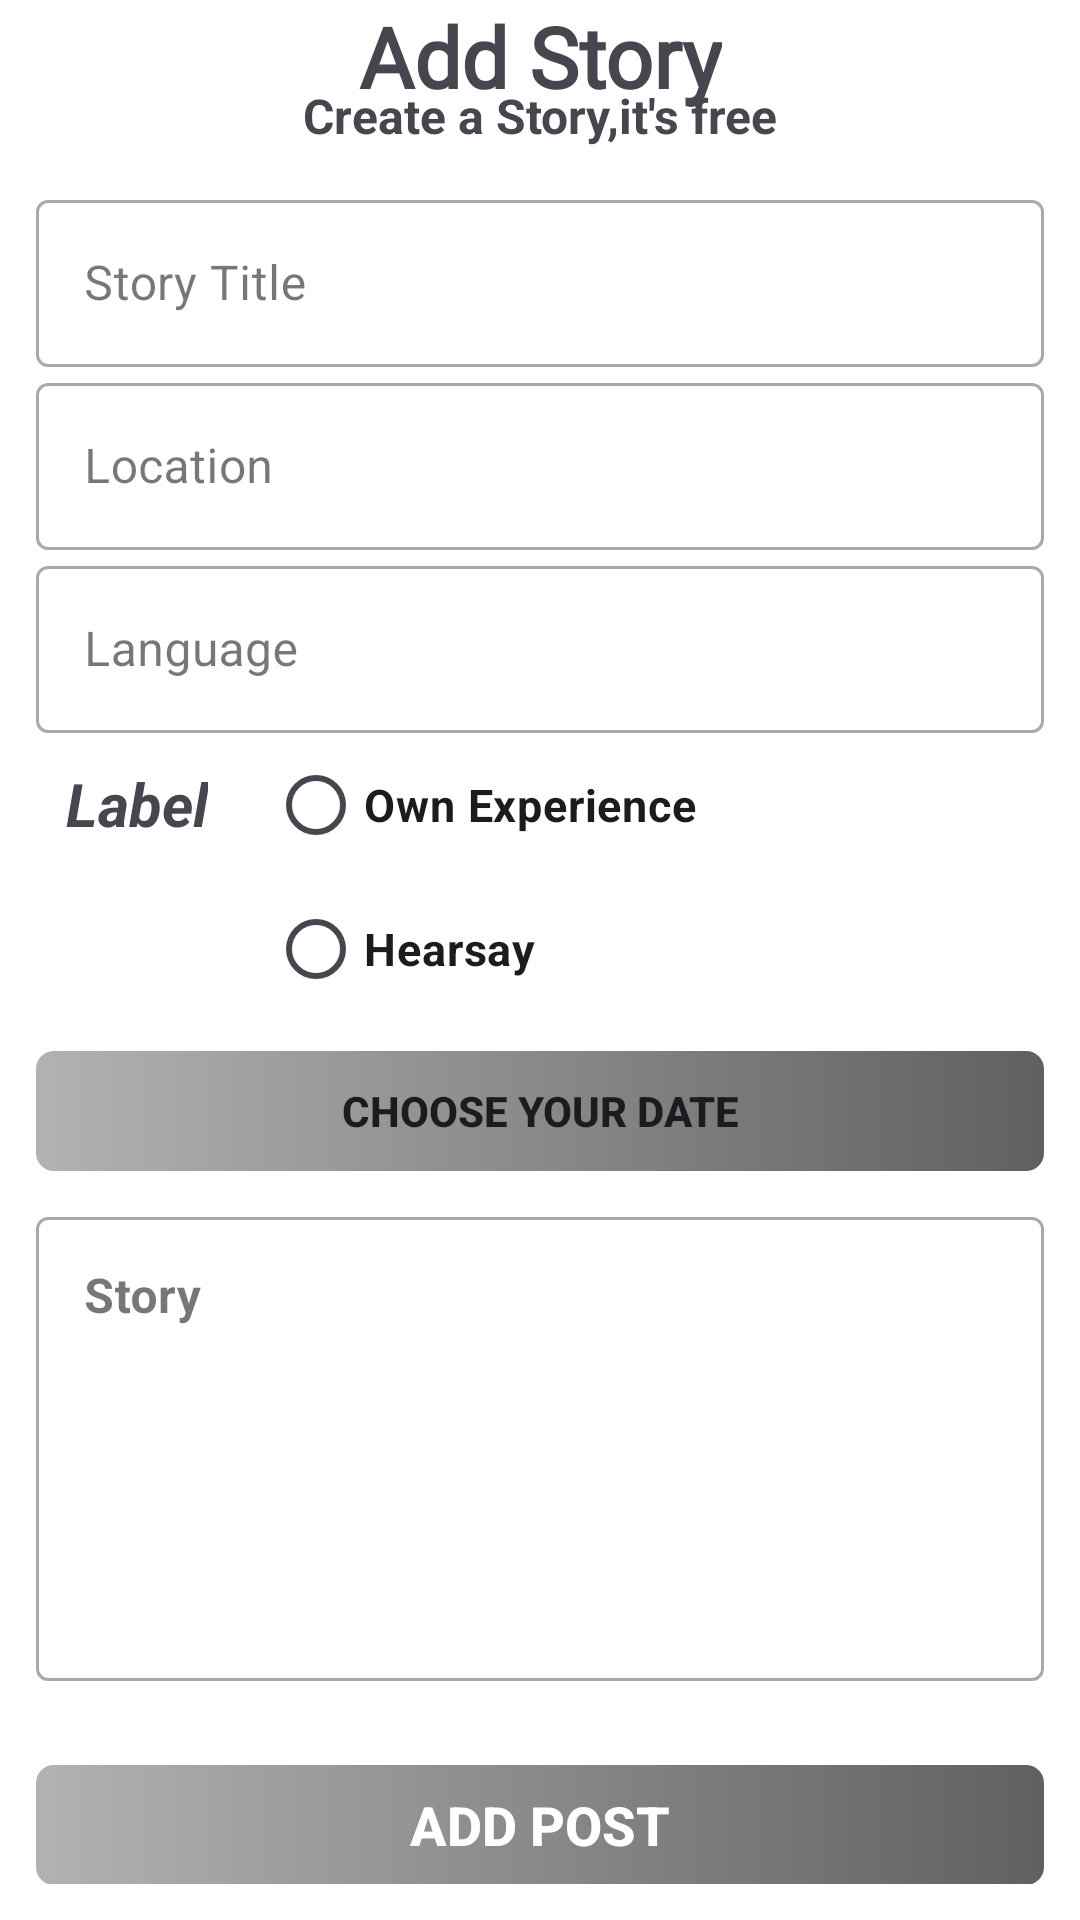

Android layout source for this screen:
<!-- AndroidManifest.xml: application theme Theme.DreamStory -->
<!-- res/layout/activity_add_post.xml -->
<?xml version="1.0" encoding="utf-8"?>
<androidx.constraintlayout.widget.ConstraintLayout xmlns:android="http://schemas.android.com/apk/res/android"
    xmlns:app="http://schemas.android.com/apk/res-auto"
    xmlns:tools="http://schemas.android.com/tools"
    android:id="@+id/main"
    android:layout_width="match_parent"
    android:layout_height="match_parent"
    android:background="#fff"
    tools:context=".ui.AddPostActivity">

    <ImageView
        android:id="@+id/backPage"
        android:layout_width="wrap_content"
        android:layout_height="wrap_content"
        android:layout_marginStart="25dp"
        android:layout_marginTop="25dp"
        android:background="@android:color/transparent"
        android:padding="8dp"
        android:src="@drawable/arrow_back"
        app:layout_constraintStart_toStartOf="parent"
        app:layout_constraintTop_toTopOf="parent" />

    <TextView
        android:id="@+id/textView"
        android:layout_width="wrap_content"
        android:layout_height="wrap_content"

        android:fontFamily="@font/bungee"
        android:gravity="center"
        android:text="Add Story"
        android:textSize="28sp"
        android:textStyle="bold"
        app:layout_constraintEnd_toEndOf="parent"
        app:layout_constraintStart_toStartOf="parent"
        app:layout_constraintTop_toTopOf="parent" />

    <TextView
        android:id="@+id/textView2"
        android:layout_width="wrap_content"
        android:layout_height="wrap_content"
        android:gravity="center"
        android:text="Create a Story,it's free"
        android:textSize="16sp"
        android:layout_marginTop="-10dp"
        android:textStyle="bold"
        app:layout_constraintEnd_toEndOf="parent"
        app:layout_constraintStart_toStartOf="parent"
        app:layout_constraintTop_toBottomOf="@+id/textView" />

    <ScrollView
        android:layout_width="match_parent"
        android:layout_height="0dp"
        android:padding="12dp"
        app:layout_constraintBottom_toBottomOf="parent"
        app:layout_constraintEnd_toEndOf="parent"
        app:layout_constraintStart_toStartOf="parent"
        app:layout_constraintTop_toBottomOf="@+id/textView2">

        <TableLayout
            android:layout_width="match_parent"
            android:layout_height="wrap_content"
            android:stretchColumns="1">

            <com.google.android.material.textfield.TextInputLayout
                android:id="@+id/storyTitle"
                style="@style/Widget.MaterialComponents.TextInputLayout.OutlinedBox"
                android:layout_width="match_parent"
                android:layout_height="wrap_content"
                android:hint="Story Title">

                <com.google.android.material.textfield.TextInputEditText
                    android:id="@+id/title"
                    android:layout_width="match_parent"
                    android:layout_height="wrap_content" />
            </com.google.android.material.textfield.TextInputLayout>

            <com.google.android.material.textfield.TextInputLayout
                android:id="@+id/location"
                style="@style/Widget.MaterialComponents.TextInputLayout.OutlinedBox"
                android:layout_width="match_parent"
                android:layout_height="wrap_content"
                android:hint="Location">

                <com.google.android.material.textfield.TextInputEditText
                    android:id="@+id/storyLocation"
                    android:layout_width="match_parent"
                    android:layout_height="wrap_content" />
            </com.google.android.material.textfield.TextInputLayout>

            <com.google.android.material.textfield.TextInputLayout
                android:id="@+id/language"
                style="@style/Widget.MaterialComponents.TextInputLayout.OutlinedBox"
                android:layout_width="match_parent"
                android:layout_height="wrap_content"
                android:hint="Language">

                <com.google.android.material.textfield.TextInputEditText
                    android:id="@+id/storyLanguage"
                    android:layout_width="match_parent"
                    android:layout_height="wrap_content" />
            </com.google.android.material.textfield.TextInputLayout>

            <LinearLayout
                android:layout_width="match_parent"
                android:layout_height="wrap_content"
                android:orientation="horizontal">

                <TextView
                    android:layout_width="wrap_content"
                    android:layout_height="wrap_content"
                    android:layout_margin="10dp"
                    android:gravity="start"
                    android:text="Label"
                    android:textSize="20sp"
                    android:textStyle="bold|italic" />

                <RadioGroup
                    android:id="@+id/LabelRadioGroup"
                    android:layout_width="wrap_content"
                    android:layout_height="wrap_content"
                    android:layout_gravity="center"
                    android:layout_marginStart="10dp"
                    android:layout_marginEnd="10dp"
                    android:gravity="center">

                    <RadioButton
                        android:id="@+id/labelOne"
                        android:layout_width="wrap_content"
                        android:layout_height="wrap_content"
                        android:layout_gravity="center"
                        android:checked="false"
                        android:text="Own Experience"
                        android:textSize="15sp"
                        android:textStyle="bold" />

                    <RadioButton
                        android:id="@+id/labelTwo"
                        android:layout_width="wrap_content"
                        android:layout_height="wrap_content"
                        android:layout_gravity="start"
                        android:checked="false"
                        android:text="Hearsay"
                        android:textSize="15sp"
                        android:textStyle="bold" />
                </RadioGroup>

            </LinearLayout>


            <Button
                android:id="@+id/date"
                android:layout_width="270dp"
                android:layout_height="40dp"
                android:layout_gravity="center"
                android:layout_marginTop="10dp"
                android:layout_marginBottom="10dp"
                android:background="@drawable/btnstyle"
                android:gravity="center"
                android:text="Choose Your Date"
                android:textSize="14sp"
                android:textStyle="bold"
                app:backgroundTint="@null" />

            <com.google.android.material.textfield.TextInputLayout
                android:id="@+id/storyTextBtn"
                style="@style/Widget.MaterialComponents.TextInputLayout.OutlinedBox"
                android:layout_width="match_parent"
                android:layout_height="160dp"
                android:layout_marginBottom="10dp">

                <com.google.android.material.textfield.TextInputEditText
                    android:id="@+id/storyText"
                    android:layout_width="match_parent"
                    android:layout_height="match_parent"
                    android:gravity="top|start"
                    android:hint="Story"
                    android:scrollbars="vertical"
                    android:textStyle="bold" />
            </com.google.android.material.textfield.TextInputLayout>

            <androidx.appcompat.widget.AppCompatButton
                android:id="@+id/addPostBtn"
                android:layout_width="360dp"
                android:layout_height="40dp"
                android:layout_gravity="center"
                android:layout_marginTop="18dp"
                android:layout_marginBottom="10dp"
                android:background="@drawable/btnstyle"
                android:text="Add Post"
                android:textColor="@color/white"
                android:textSize="18sp"
                android:textStyle="bold" />

        </TableLayout>
    </ScrollView>
</androidx.constraintlayout.widget.ConstraintLayout>
<!-- resources referenced by this layout -->
<resources>
  <!-- drawable btnstyle (drawable) -->
  <?xml version="1.0" encoding="utf-8"?>
  <shape
      xmlns:android="http://schemas.android.com/apk/res/android"
      android:shape="rectangle"   >
  
      <corners
          android:radius="6dp">
      </corners>
  
  
      <gradient android:startColor="#4D000000"
          android:endColor="#9F000000" />
  
  </shape>
  <style name="Theme.DreamStory" parent="Base.Theme.DreamStory" />
  <style name="Base.Theme.DreamStory" parent="Theme.Material3.DayNight.NoActionBar">
          
          
      </style>
  <!-- not gathered from this repository: default colours our renderer supplied (Android Studio template values) -->
  <color name="white">#FFFFFFFF</color>
</resources>
